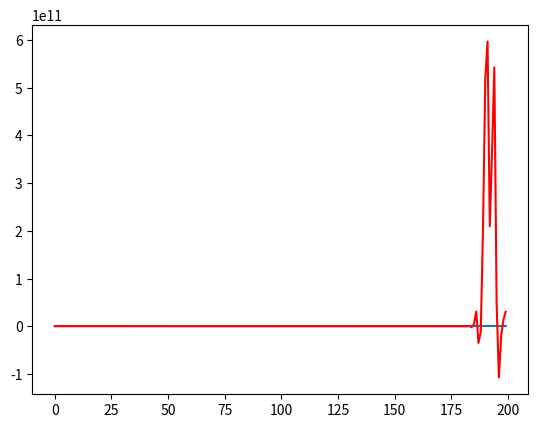

Write the Python code that produced this figure.
[redacted]
"Plot the recursive decay"

import numpy as np
from matplotlib import pyplot as plt
from scipy.optimize import curve_fit

def rational(x, p, q):
    return np.polyval(p, x) / np.polyval(q, x)

def rational3_3(x, p0, p1, p2, q0, q1, q2):
    return rational(x, [p0, p1, p2], [q0, q1, q2])


"Number of iterations and initial conditions"

n = 200

delta = np.zeros(n)
delta[0] = -0.00004

hourglass = np.zeros(n)

chi = np.zeros(n)

position = np.array(range(n))

cutoff = n

#for i in range(1,n):

	#delta[i] = delta[0]

	#for k in range(i):

		#delta[i] *= (np.cos(chi[k-1]) - np.sin(chi[k-1])) / (np.cos(chi[k-1]) + np.sin(chi[k-1]))

	#hourglass[i-1] = delta[i] * ( 2 *np.cos(chi[i-1])) / (np.cos(chi[i-1]) + np.sin(chi[i-1]))
		
	#chi[i] = chi[i-1] + (np.cos(chi[i-1]) + np.sin(chi[i-1]) + 1) / (np.cos(chi[i-1]) + np.sin(chi[i-1])) * delta[i-1]

#hourglass[-1] = delta[n-1] * ( 2 *np.cos(chi[n-1])) / (np.cos(chi[n-1]) + np.sin(chi[n-1]))

for i in range(1,n):

	delta[i] = delta[0]

	for k in range(i):

		delta[i] *= np.tan(np.pi/4 - chi[k-1])

	hourglass[i-1] = delta[i] * ( 2 *np.cos(chi[i-1])) / (np.sin(chi[i-1] + np.pi/4))
		
	chi[i] = chi[i-1] + (1 + 1/(np.sin(chi[i-1] + np.pi/4))) * delta[i-1]

hourglass[-1] = delta[n-1] * ( 2 *np.cos(chi[n-1])) / (np.sin(chi[n-1] + np.pi/4))

plt.plot(position, chi / chi[n-1])
plt.plot(position, hourglass / hourglass[0], 'r')


"Fit with a rational curve"
#guess = (1, 400, 250, 1, 1, 100)
#popt, pcov = curve_fit(rational3_3, position, chi / chi[n-1], p0 = guess)
#print(popt.astype(int))
#plt.plot(position, rational3_3(position, *popt), label='fit', color='y')


"Compare with an exponential decay"
length = 113.1
#plt.plot(position, (1-np.exp(-position/length))/(1-np.exp(-position[n-1]/length)), label='fit', color='y')

plt.show()
